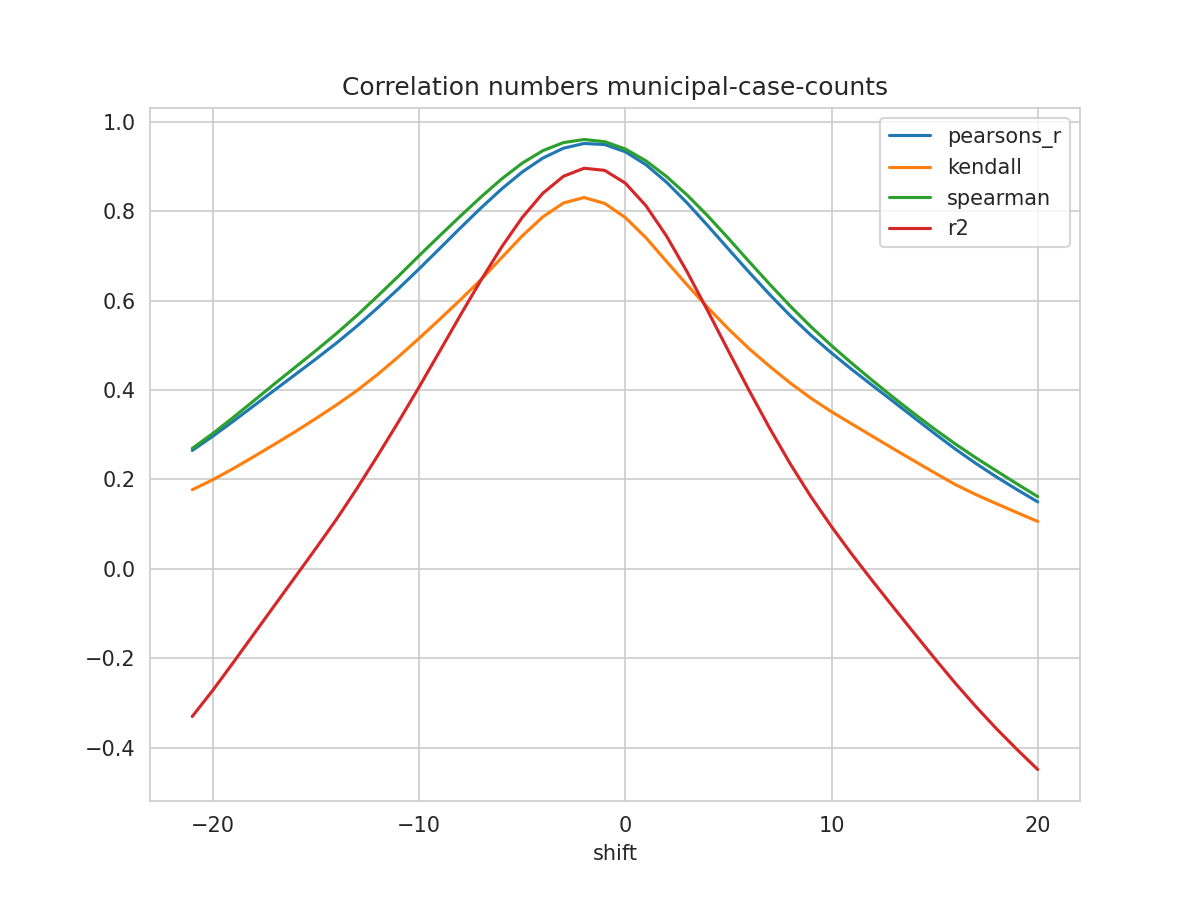

The table this chart was drawn from, first rows:
shift, N, pearsons_r, kendall, spearman, mse, explained_variance_score, r2, rmse
-21, 412, 0.2647, 0.1768, 0.2693, 0.04736, -0.3303, -0.3304, 0.2176
-20, 413, 0.2966, 0.1992, 0.3027, 0.04529, -0.2715, -0.2715, 0.2128
-19, 414, 0.3305, 0.2244, 0.339, 0.04311, -0.209, -0.209, 0.2076
-18, 415, 0.3652, 0.2513, 0.3764, 0.04089, -0.1451, -0.1451, 0.2022
-17, 416, 0.4, 0.2788, 0.4141, 0.03866, -0.08134, -0.08134, 0.1966
-16, 417, 0.4347, 0.3069, 0.4511, 0.03647, -0.01774, -0.01776, 0.191
-15, 418, 0.4694, 0.3363, 0.4882, 0.0343, 0.04607, 0.04601, 0.1852
-14, 419, 0.5052, 0.3667, 0.5266, 0.03206, 0.1113, 0.1111, 0.1791
-13, 420, 0.5434, 0.3991, 0.5672, 0.02968, 0.1808, 0.1806, 0.1723
-12, 421, 0.5841, 0.4351, 0.6104, 0.02711, 0.254, 0.2537, 0.1647
-11, 422, 0.6266, 0.4743, 0.6547, 0.02441, 0.3294, 0.329, 0.1562
-10, 422, 0.6708, 0.5155, 0.7004, 0.0216, 0.4072, 0.4066, 0.147
-9, 422, 0.7164, 0.5581, 0.7449, 0.01873, 0.4875, 0.4866, 0.1368
-8, 422, 0.7623, 0.6015, 0.7888, 0.01582, 0.5682, 0.5671, 0.1258
-7, 422, 0.8072, 0.6468, 0.8316, 0.01297, 0.6469, 0.6456, 0.1139
-6, 422, 0.8495, 0.6957, 0.8719, 0.01028, 0.721, 0.7195, 0.1014
-5, 422, 0.8875, 0.7445, 0.9073, 0.007869, 0.7875, 0.7858, 0.08871
-4, 422, 0.9187, 0.7872, 0.9352, 0.005893, 0.8419, 0.84, 0.07677
-3, 422, 0.9408, 0.8182, 0.9534, 0.004509, 0.8802, 0.878, 0.06715
-2, 422, 0.9514, 0.8304, 0.9603, 0.003861, 0.8984, 0.896, 0.06214
-1, 422, 0.949, 0.8173, 0.9554, 0.004054, 0.8939, 0.8912, 0.06367
0, 422, 0.9328, 0.7857, 0.9391, 0.005137, 0.8656, 0.8627, 0.07167
1, 422, 0.9039, 0.7405, 0.9125, 0.00706, 0.8154, 0.8121, 0.08402
2, 422, 0.8647, 0.6874, 0.8774, 0.009665, 0.7477, 0.7442, 0.09831
3, 421, 0.8181, 0.6349, 0.8359, 0.01272, 0.6676, 0.6639, 0.1128
4, 420, 0.7674, 0.5842, 0.7893, 0.01606, 0.5805, 0.5766, 0.1267
5, 419, 0.7152, 0.5365, 0.7391, 0.0195, 0.4914, 0.4872, 0.1396
6, 418, 0.6635, 0.4924, 0.6873, 0.0229, 0.4036, 0.3991, 0.1513
7, 417, 0.6135, 0.4529, 0.6366, 0.02619, 0.3194, 0.3145, 0.1618
8, 416, 0.5661, 0.4155, 0.5875, 0.02931, 0.2399, 0.2346, 0.1712
9, 415, 0.5225, 0.3816, 0.5415, 0.03219, 0.1671, 0.1613, 0.1794
10, 414, 0.4826, 0.3513, 0.4991, 0.03484, 0.1005, 0.09424, 0.1867
11, 413, 0.4452, 0.3235, 0.459, 0.03734, 0.03832, 0.03153, 0.1932
12, 412, 0.4094, 0.2959, 0.4205, 0.03972, -0.02069, -0.02807, 0.1993
13, 411, 0.374, 0.2684, 0.3831, 0.04205, -0.07798, -0.0861, 0.2051
14, 410, 0.3383, 0.2415, 0.3471, 0.04436, -0.1346, -0.1436, 0.2106
15, 409, 0.3025, 0.2146, 0.3123, 0.04667, -0.1906, -0.2005, 0.216
16, 408, 0.2679, 0.1885, 0.2793, 0.04892, -0.245, -0.2559, 0.2212
17, 407, 0.2356, 0.166, 0.2483, 0.05107, -0.2968, -0.3084, 0.226
18, 406, 0.2053, 0.1455, 0.2188, 0.05311, -0.3457, -0.358, 0.2305
19, 405, 0.177, 0.1255, 0.1898, 0.05504, -0.3916, -0.4045, 0.2346
20, 404, 0.1496, 0.1058, 0.1614, 0.0569, -0.4354, -0.4491, 0.2385
